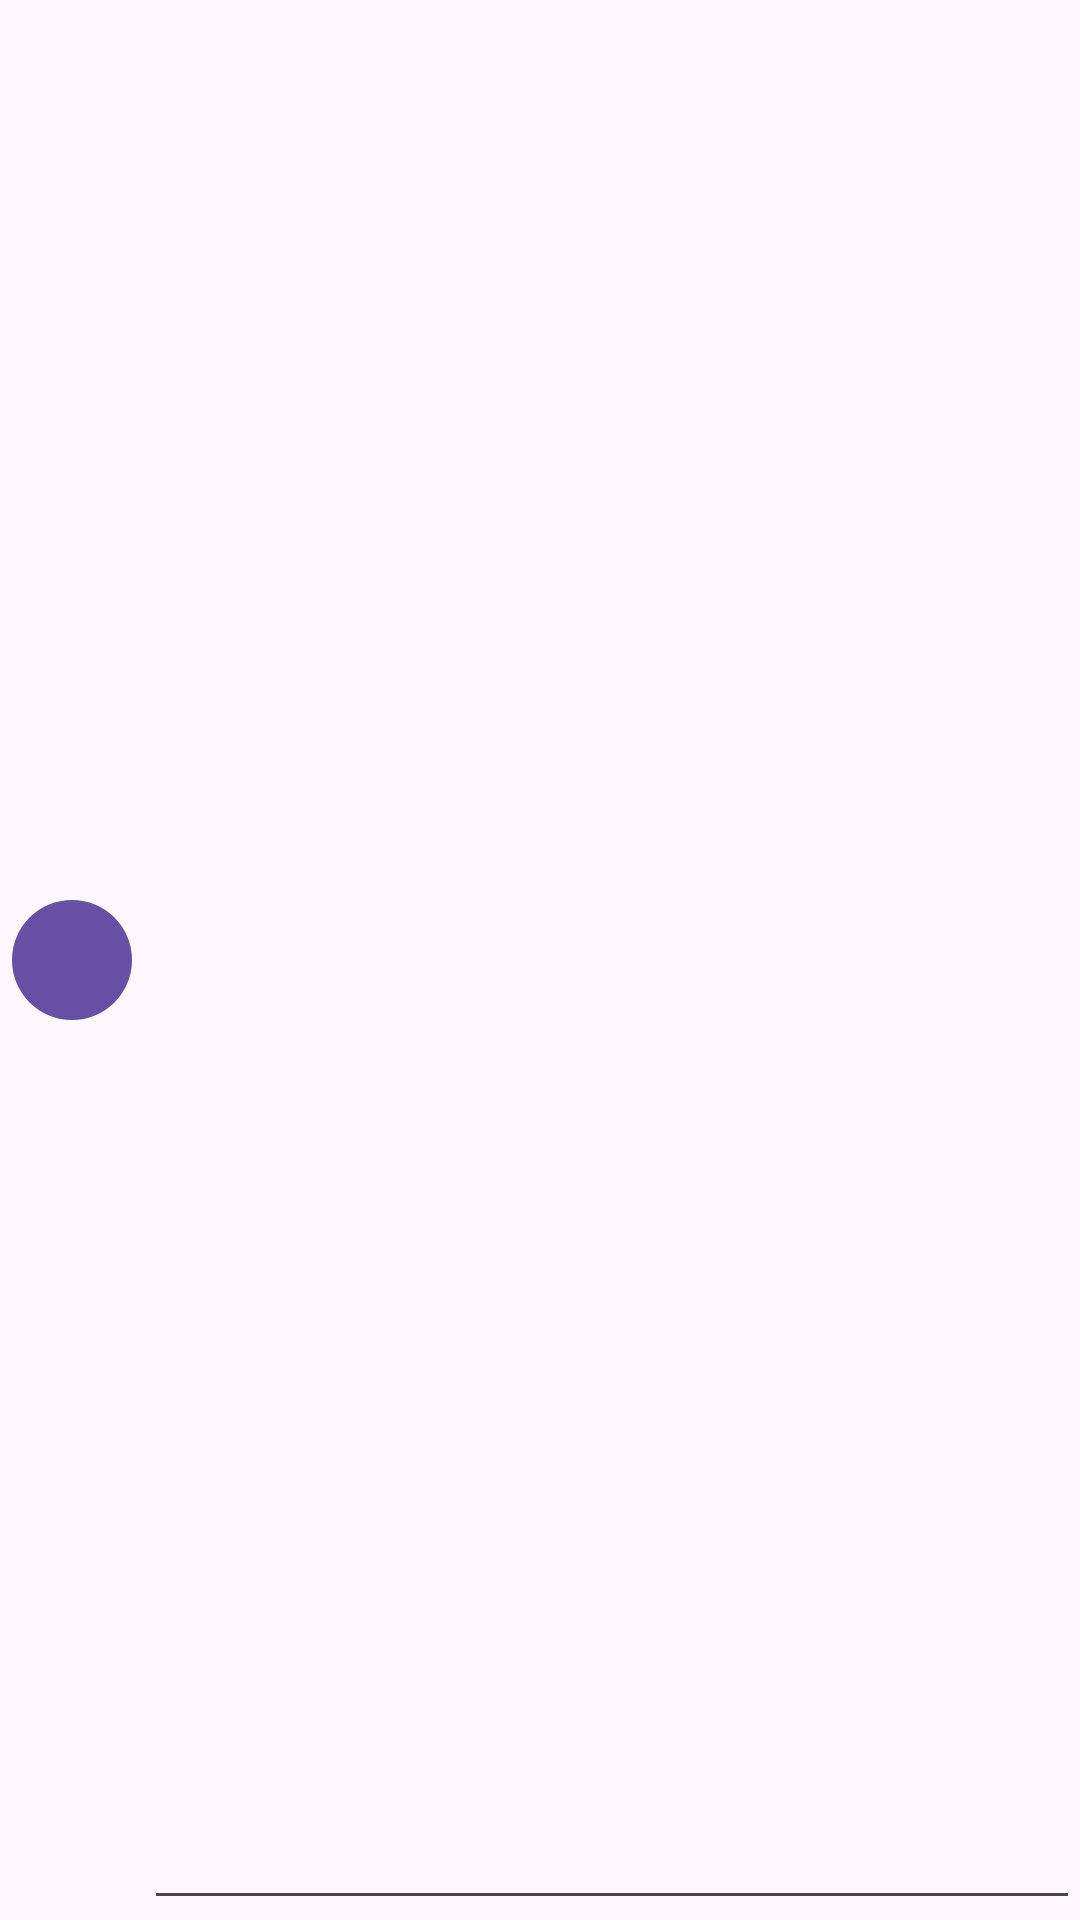

This screen was rendered from an Android layout file. Write that file and the resources it references.
<!-- AndroidManifest.xml: application theme Theme.MyAnimeCollection -->
<!-- res/layout/layout_section.xml -->
<?xml version="1.0" encoding="utf-8"?>
<androidx.constraintlayout.widget.ConstraintLayout xmlns:android="http://schemas.android.com/apk/res/android"
    xmlns:app="http://schemas.android.com/apk/res-auto"
    xmlns:tools="http://schemas.android.com/tools"
    android:id="@+id/main"
    android:layout_width="match_parent"
    android:layout_height="wrap_content">

    <com.google.android.material.button.MaterialButton
        android:id="@+id/button"
        style="?attr/materialIconButtonFilledStyle"
        android:layout_width="48dp"
        android:layout_height="48dp"
        android:contentDescription="@null"
        android:labelFor="@id/editText"
        android:scaleType="centerInside"
        app:icon="@null"
        app:layout_constraintBottom_toBottomOf="parent"
        app:layout_constraintEnd_toStartOf="@id/editText"
        app:layout_constraintStart_toStartOf="parent"
        app:layout_constraintTop_toTopOf="parent" />

    <EditText
        android:id="@+id/editText"
        android:layout_width="0dp"
        android:layout_height="0dp"
        android:importantForAutofill="no"
        android:inputType="text"
        app:layout_constraintBottom_toBottomOf="parent"
        app:layout_constraintEnd_toEndOf="parent"
        app:layout_constraintStart_toEndOf="@id/button"
        app:layout_constraintTop_toTopOf="parent" />
</androidx.constraintlayout.widget.ConstraintLayout>
<!-- resources referenced by this layout -->
<resources>
  <style name="Theme.MyAnimeCollection" parent="Base.Theme.MyAnimeCollection" />
  <style name="Base.Theme.MyAnimeCollection" parent="Theme.Material3.DayNight.NoActionBar">
          
          
      </style>
</resources>
